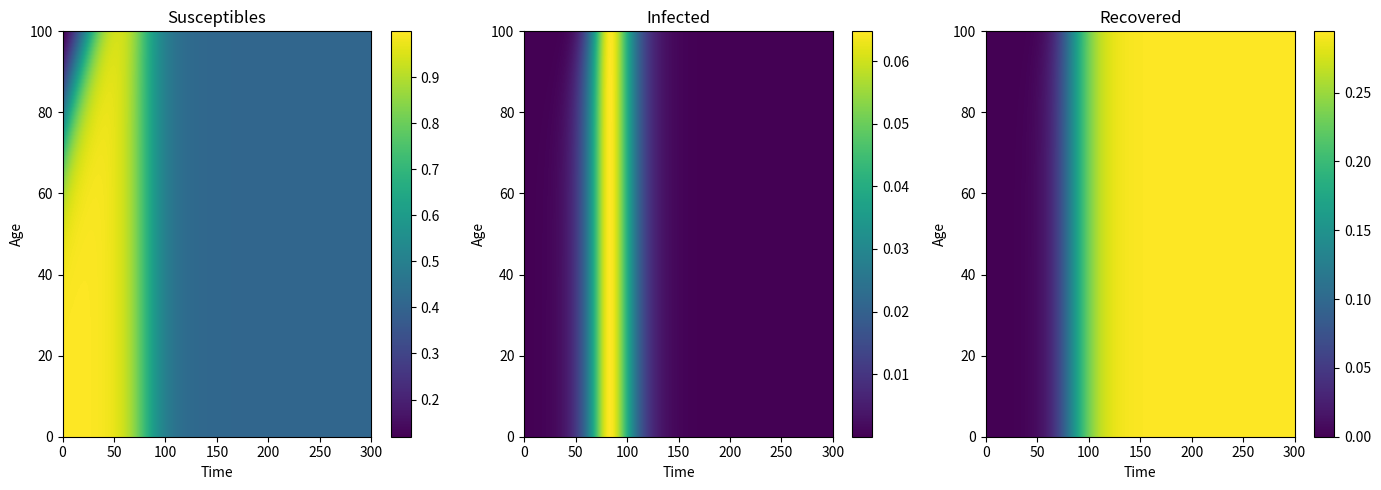
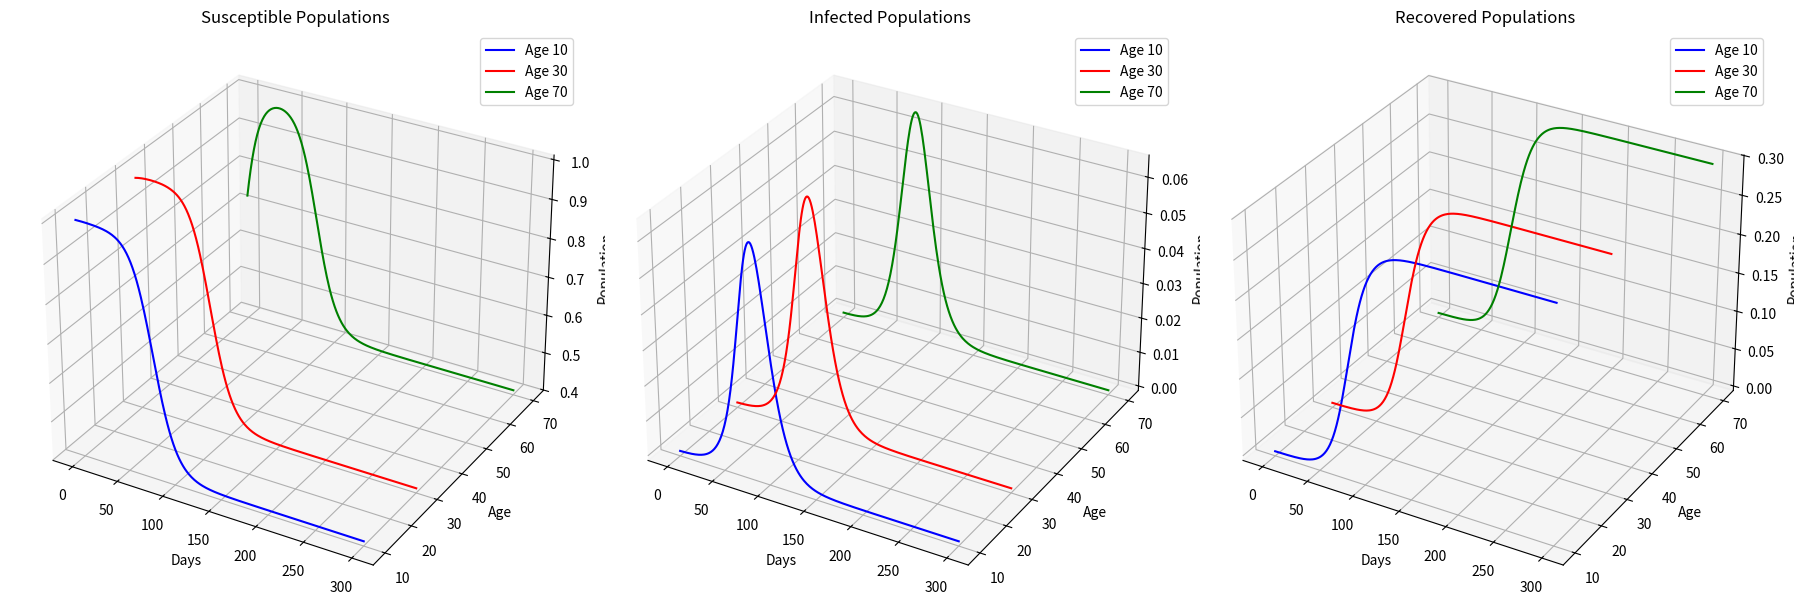

Write the Python code that produced these figures, in order.
# -*- coding: utf-8 -*-
"""
Created on Mon May  5 08:53:05 2024

[redacted]
"""

import numpy as np
import matplotlib.pyplot as plt
from mpl_toolkits.mplot3d import Axes3D

# Parameters
beta = 0.3  # Infection rate
gamma = 0.1  # Recovery rate

#Be aware of the Stability
h = 1  # Time step size
k = 1  # Age step size

# Time and age limits
T = 300  # Total time
A = 100  # Maximum age

# Discretization
num_t = int(T / h) + 1  # Number of time steps
num_a = int(A / k) + 1  # Number of age steps

# Initialize populations
S = np.zeros((num_a, num_t))
I = np.zeros((num_a, num_t))
R = np.zeros((num_a, num_t))

#Initial conditions
# Sigmoid function for initial susceptible population
def sigmoid(x):
    return 1 / (1 + np.exp(0.1 * (x - 80)))

# Apply sigmoid function to set initial susceptible population
for i in range(num_a):
    S[i, 0] = sigmoid(i * k)

# S[:, 0] = 1  # Initial susceptible population

# S[:20, 0] = 0.2  # Initial susceptible population
# S[20:50, 0] = 0.3  # Initial susceptible population
# S[50:, 0] = 0.3  # Initial susceptible population

I[:, 0] = 0.0001 #Initial infected population (initiated all age groups)


#I[20, 0] = 0.0001    # Initial infected population
R[:, 0] = 0     # Initial recovered population

# Finite difference method to update the populations
for j in range(num_t - 1):  # Time loop
    for i in range(1, num_a):  # Start from 1, Age loop
        S[i, j+1] = S[i-1, j] - beta*S[i, j]*I[i, j]*h
        I[i, j+1] = I[i-1, j] + beta*S[i, j]*I[i, j]*h - 2*gamma*I[i, j]*h 
        R[i, j+1] = R[i-1, j] + gamma * I[i, j] * h 
    
    # Update the 0th row to be equal to the 1st row for each variable
    S[0, j+1] = S[1, j+1]
    I[0, j+1] = I[1, j+1]
    R[0, j+1] = R[1, j+1]
    
    
# # Finite difference method to update the populations
# for j in range(num_t - 1):  # Time loop
#     for i in range(1, num_a):  # Start from 1, Age loop
#         S[i, j+1] = S[i-1, j] - 2*beta*S[i, j]*I[i, j]*h
#         I[i, j+1] = I[i-1, j] + 2*beta*S[i, j]*I[i, j]*h - 2*gamma*I[i, j]*h 
#         R[i, j+1] = R[i-1, j] + 2*gamma * I[i, j] * h 
    
#     # Update the 0th row to be equal to the 1st row for each variable
#     S[0, j+1] = S[1, j+1]
#     I[0, j+1] = I[1, j+1]
#     R[0, j+1] = R[1, j+1]
        
# # Finite difference method to update the populations
# for j in range(num_t-1):  # Time loop
#     for i in range(0, num_a-1):  # Age loop
#         S[i, j+1] = S[i+1, j] - beta*S[i, j]*I[i, j]*h
#         I[i, j+1] = I[i+1, j] + beta*S[i, j]*I[i, j]*h - gamma*I[i, j]*h 
#         R[i, j+1] = R[i+1, j] + gamma * I[i, j] * h

# Visualization
plt.figure(figsize=(14, 5))
plt.subplot(131)
plt.imshow(S, extent=[0, T, 0, A], origin='lower', aspect='auto')
plt.title('Susceptibles')
plt.xlabel('Time')
plt.ylabel('Age')
plt.colorbar()

plt.subplot(132)
plt.imshow(I, extent=[0, T, 0, A], origin='lower', aspect='auto')
plt.title('Infected')
plt.xlabel('Time')
plt.ylabel('Age')
plt.colorbar()

plt.subplot(133)
plt.imshow(R, extent=[0, T, 0, A], origin='lower', aspect='auto')
plt.title('Recovered')
plt.xlabel('Time')
plt.ylabel('Age')
plt.colorbar()

plt.tight_layout()
plt.show()
# Assume S, I, R matrices are already populated by your SIR model

# Define the ages you are interested in
age_indices = [10, 30, 70]  # Corresponding to ages 10, 30, and 70

# Time array
time_array = np.arange(num_t)

# Create a figure for 3D plots
fig, axs = plt.subplots(1, 3, subplot_kw={'projection': '3d'}, figsize=(18, 6))

# Titles for each subplot
titles = ['Susceptible Populations', 'Infected Populations', 'Recovered Populations']
data_arrays = [S, I, R]
colors = ['blue', 'red', 'green']  # Colors for different age lines

# Plotting
for ax, data, title in zip(axs, data_arrays, titles):
    for age_index, color in zip(age_indices, colors):
        ax.plot(time_array, data[age_index, :], zs=age_index, zdir='y', label=f'Age {age_index}', color=color)

    ax.set_title(title)
    ax.set_xlabel('Days')
    ax.set_ylabel('Age')
    ax.set_zlabel('Population')
    ax.legend()

plt.tight_layout()
plt.show()